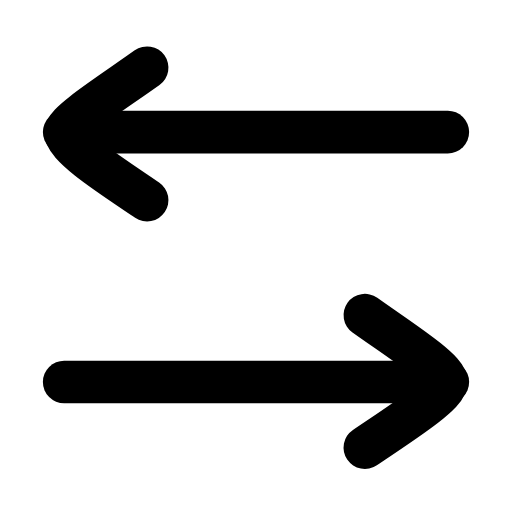
t = 0.00 s
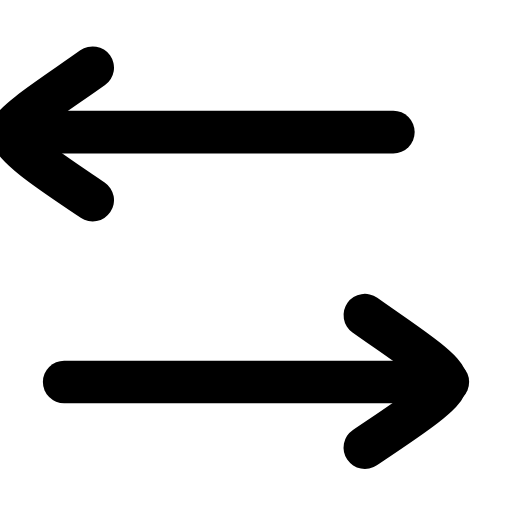
t = 0.29 s
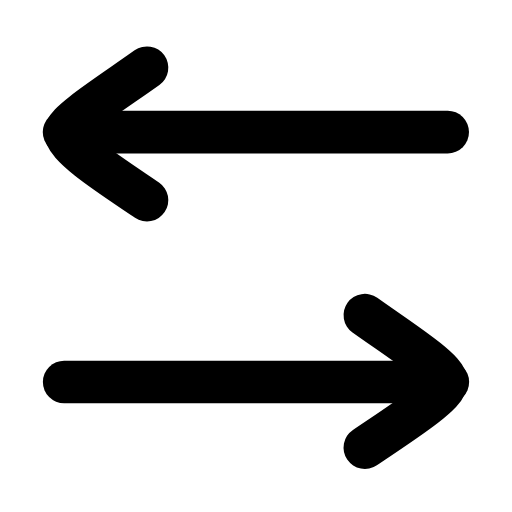
t = 0.53 s
t = 0.80 s: frame unchanged from t = 0.00 s, image omitted
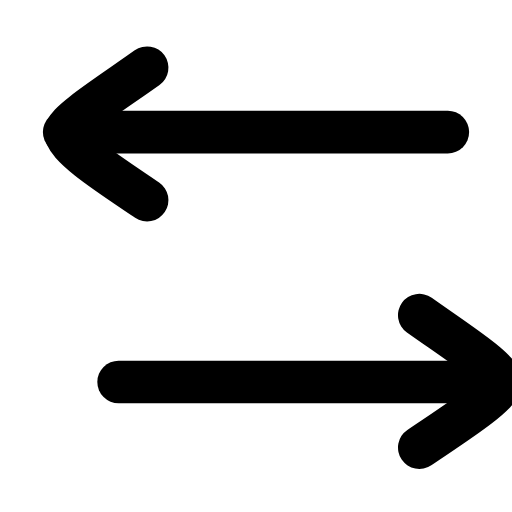
t = 1.09 s
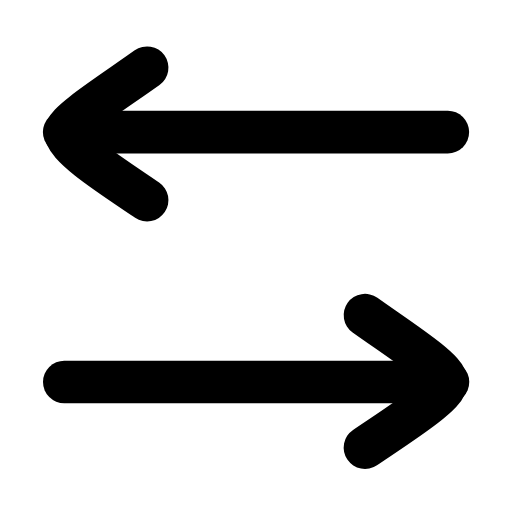
t = 1.35 s

The animated SVG that drew these frames (rendered in a browser with its animation timeline set to each time). Animation: 2 SMIL elements (animateTransform=2); one cycle of 1.60 s, repeats indefinitely.

<svg xmlns="http://www.w3.org/2000/svg" width="24" height="24" viewBox="0 0 24 24" fill="none"><g transform="translate(-1.92 -1.93) scale(1.16)"><g><animateTransform attributeName="transform" type="translate" values="0 0;-2.2 0;0 0;0 0" keyTimes="0;0.18;0.38;1" dur="1.6s" repeatCount="indefinite" calcMode="spline" keySplines="0.16 1 0.3 1;0.16 1 0.3 1;0.16 1 0.3 1"/><line stroke="currentColor" stroke-width="1.724" stroke-linecap="round" stroke-linejoin="round" fill="none" x1="4.25" y1="7" x2="19.75" y2="7"></line><path stroke="currentColor" stroke-width="1.724" stroke-linecap="round" stroke-linejoin="round" fill="none" d="M7.6 4.4C6.2 5.4 4.3 6.6 4.3 7C4.3 7.6 6.2 8.8 7.6 9.75"></path></g><g><animateTransform attributeName="transform" type="translate" values="0 0;0 0;2.2 0;0 0;0 0" keyTimes="0;0.5;0.68;0.9;1" dur="1.6s" repeatCount="indefinite" calcMode="spline" keySplines="0.16 1 0.3 1;0.16 1 0.3 1;0.16 1 0.3 1;0.16 1 0.3 1"/><line stroke="currentColor" stroke-width="1.724" stroke-linecap="round" stroke-linejoin="round" fill="none" x1="4.25" y1="17.1" x2="19.75" y2="17.1"></line><path stroke="currentColor" stroke-width="1.724" stroke-linecap="round" stroke-linejoin="round" fill="none" d="M16.4 14.4C17.8 15.4 19.7 16.6 19.7 17.1C19.7 17.6 17.8 18.8 16.4 19.75"></path></g></g></svg>
